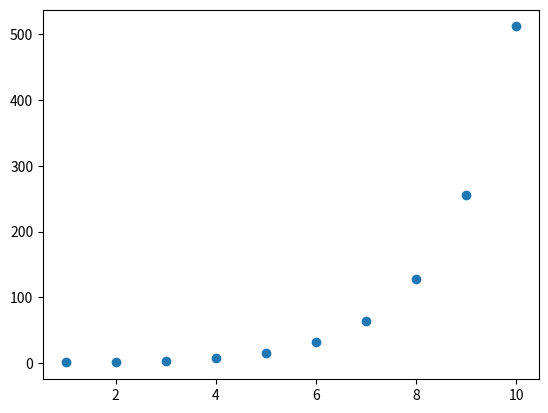

Write the Python code that produced this figure.
import numpy as np
# pip install numpy
import matplotlib.pyplot as plt # importancion para graficar
#pip install matplotlib

#funcion np.zeros te permite crear una matriz solo con 0

zeros_array = np.zeros((3,3))
print(zeros_array)
print(zeros_array.shape)

# la funcion .shape se utiliza en el print para saber cuantas filas y columnas tiene
# lo que se esta imprimiendo el array



#funcion random te permite crear una matriz con numeros random
#siempre seran decimales

random_array = np.random.random((3,3))
print(random_array)
print("")

#esta es la manera que se tiene para crear un array random con numeros enteros en este caso
#randint te permite elegir el valor mas bajo y el valor mas alto posible debido a que en este caso se quieren numeros enteros se puso el 0 al 1000
#y lo que esta al lado dentro parentesis ,(4,4) es las dimensiones que se le quiere dar a la matriz
random_array1 = np.random.randint(0,1000,(3,3))
print(random_array1)
print("")

random_array2 = np.random.randint(0,1000,(3,3))
print(random_array2)
print("")


#concatenar . concatenar sirve para juntar dos arrays de la misma dimension ya sea que sean iguales en el eje x o en el eje y
array_concatenate_2_3_axis_1 = np.concatenate((random_array1, random_array2), axis=1)
print(array_concatenate_2_3_axis_1)
print("")

array_concatenate_2_3_axis_0 = np.concatenate((random_array1, random_array2), axis=0)
print(array_concatenate_2_3_axis_0)
print("")

#funcion que permite abarcar un rango para unos numeros en especifico
#solo con np.arange() coloca el rango que quieres pero en una dimension si quieres agregar dimensiones
arange_array1 = np.arange(10)
print(arange_array1)
print("")

#debes colocar .reshape(()) para agregar las dimensiones para que no de error debes colocar que la fila y la columna multiplicados uno por el otro
# den el digito que esta dentro del rango como lo muestra el ejemplo

arange_array = np.arange(10).reshape((2,5))

print(arange_array)
print("")

#en caso de ser como este rango que comienza en 1 (no toma el 0 como valor)
# y termina en 11 no incluye el 11 como valor, se resta el el valor mayor menos el valor menor
#en este caso 11-1=10 el resultado es de donde buscaras dos numeros multiplicados que den ese resultado
arange_array2 = np.arange(1, 11).reshape((2,5))

print(arange_array2)
print("")

#la funcion dtype funciona para poder saber el tipo de valor que es la matriz
#tambien funciona para cambiar el tipo de valor

zeros_array2 = np.zeros((3,3))
print(zeros_array2.dtype)
print("")

zeros_array2_int = np.zeros((3,3), dtype='int64')
print(zeros_array2_int.dtype)
print("")



#  valores para el eje y
doubling_array = [1, 2, 4, 8, 16, 32, 64, 128, 256, 512]

#Ponemos 11 porque el límite superior de arange es exclusivo.
one_to_ten = np.arange(1, 11)

#Cree un gráfico de dispersión con doubling_array como valores y
# y one_to_ten como valores x.
plt.scatter(one_to_ten, doubling_array)

#Mostrar el gráfico resultante
plt.show()
